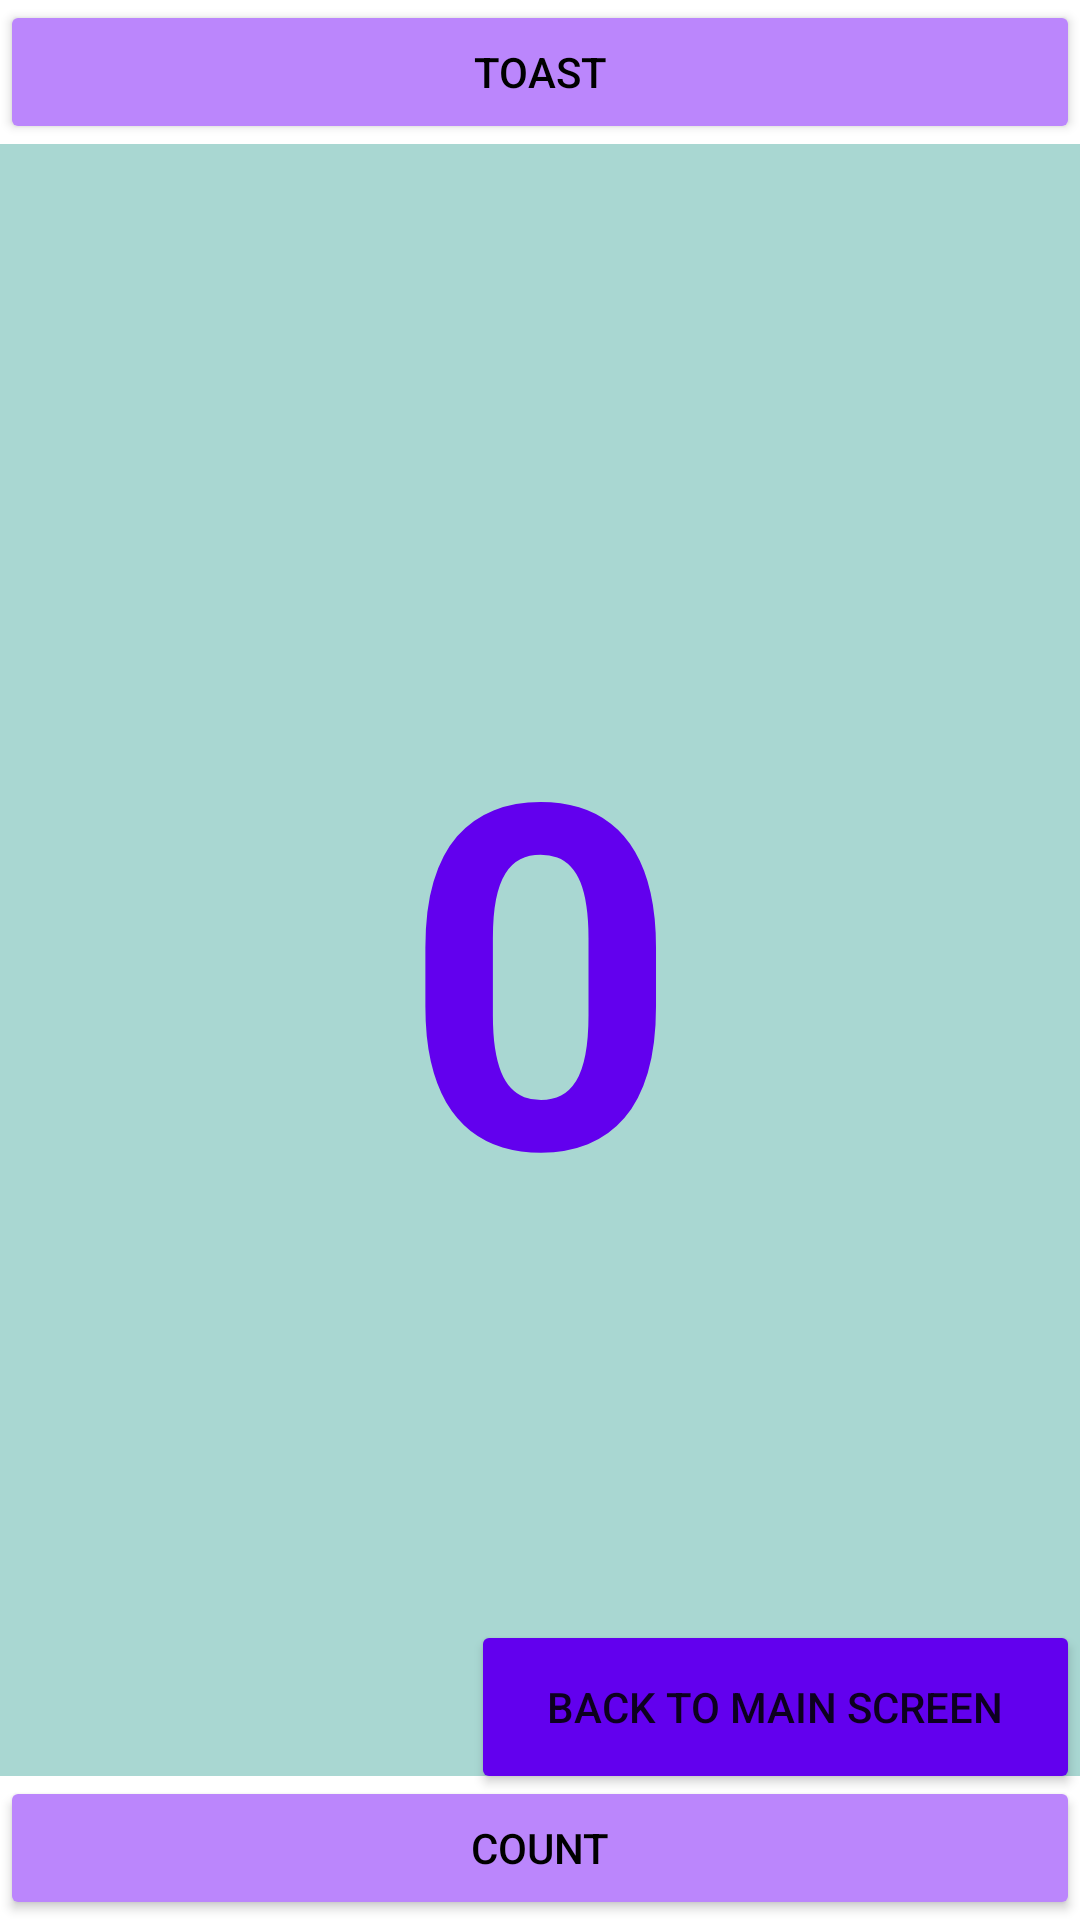

The Android layout XML behind this screen, and the referenced resources:
<!-- AndroidManifest.xml: application theme Theme.Aston_Intensive2 -->
<!-- res/layout/activity_interactive_ui.xml -->
<?xml version="1.0" encoding="utf-8"?>
<androidx.constraintlayout.widget.ConstraintLayout xmlns:android="http://schemas.android.com/apk/res/android"
    xmlns:app="http://schemas.android.com/apk/res-auto"
    android:layout_width="match_parent"
    android:layout_height="match_parent">

    <Button
        android:id="@+id/button_toast"
        android:layout_width="0dp"
        android:layout_height="wrap_content"
        android:backgroundTint="@color/purple_200"
        android:gravity="center"
        android:text="@string/toast"
        android:textColor="@android:color/black"
        app:layout_constraintBottom_toBottomOf="parent"
        app:layout_constraintEnd_toEndOf="parent"
        app:layout_constraintHorizontal_bias="0.0"
        app:layout_constraintStart_toStartOf="parent"
        app:layout_constraintTop_toTopOf="parent"
        app:layout_constraintVertical_bias="0.0" />

    <Button
        android:id="@+id/btn_for_main_activity"
        android:layout_width="203dp"
        android:layout_height="58dp"
        android:backgroundTint="@color/purple_500"
        android:gravity="center"
        android:text="@string/back_to_main_screen"
        app:layout_constraintBottom_toBottomOf="parent"
        app:layout_constraintEnd_toEndOf="parent"
        app:layout_constraintHorizontal_bias="1.0"
        app:layout_constraintStart_toStartOf="parent"
        app:layout_constraintTop_toTopOf="parent"
        app:layout_constraintVertical_bias="0.928" />

    <Button
        android:id="@+id/button_count"
        android:layout_width="0dp"
        android:layout_height="wrap_content"
        android:backgroundTint="@color/purple_200"
        android:gravity="center"
        android:text="@string/count"
        android:textColor="@android:color/black"
        app:layout_constraintBottom_toBottomOf="parent"
        app:layout_constraintEnd_toEndOf="parent"
        app:layout_constraintHorizontal_bias="1.0"
        app:layout_constraintStart_toStartOf="parent"
        app:layout_constraintTop_toTopOf="parent"
        app:layout_constraintVertical_bias="1.0" />

    <TextView
        android:id="@+id/show_count"
        android:layout_width="0dp"
        android:layout_height="0dp"
        android:background="#5600897B"
        android:gravity="center"
        android:text="@string/_0"
        android:textColor="@color/purple_500"
        android:textSize="160sp"
        android:textStyle="bold"
        app:layout_constraintBottom_toTopOf="@+id/button_count"
        app:layout_constraintEnd_toEndOf="parent"
        app:layout_constraintStart_toStartOf="parent"
        app:layout_constraintTop_toBottomOf="@+id/button_toast" />

</androidx.constraintlayout.widget.ConstraintLayout>
<!-- resources referenced by this layout -->
<resources>
  <string name="_0">0</string>
  <string name="back_to_main_screen">Back to Main Screen</string>
  <string name="count">Count</string>
  <string name="toast">Toast</string>
  <style name="Theme.Aston_Intensive2" parent="Theme.MaterialComponents.DayNight.DarkActionBar">
          
          <item name="colorPrimary">#004D40</item>
          <item name="colorPrimaryVariant">#006064</item>
          <item name="colorOnPrimary">@color/white</item>
          
          <item name="colorSecondary">@color/teal_200</item>
          <item name="colorSecondaryVariant">@color/teal_700</item>
          <item name="colorOnSecondary">@color/black</item>
          
          <item name="android:statusBarColor">?attr/colorPrimaryVariant</item>
          
      </style>
  <!-- not gathered from this repository: default colours our renderer supplied (Android Studio template values) -->
  <color name="purple_200">#FFBB86FC</color>
  <color name="purple_500">#FF6200EE</color>
  <color name="teal_200">#FF03DAC5</color>
  <color name="teal_700">#FF018786</color>
  <color name="black">#FF000000</color>
  <color name="white">#FFFFFFFF</color>
</resources>
